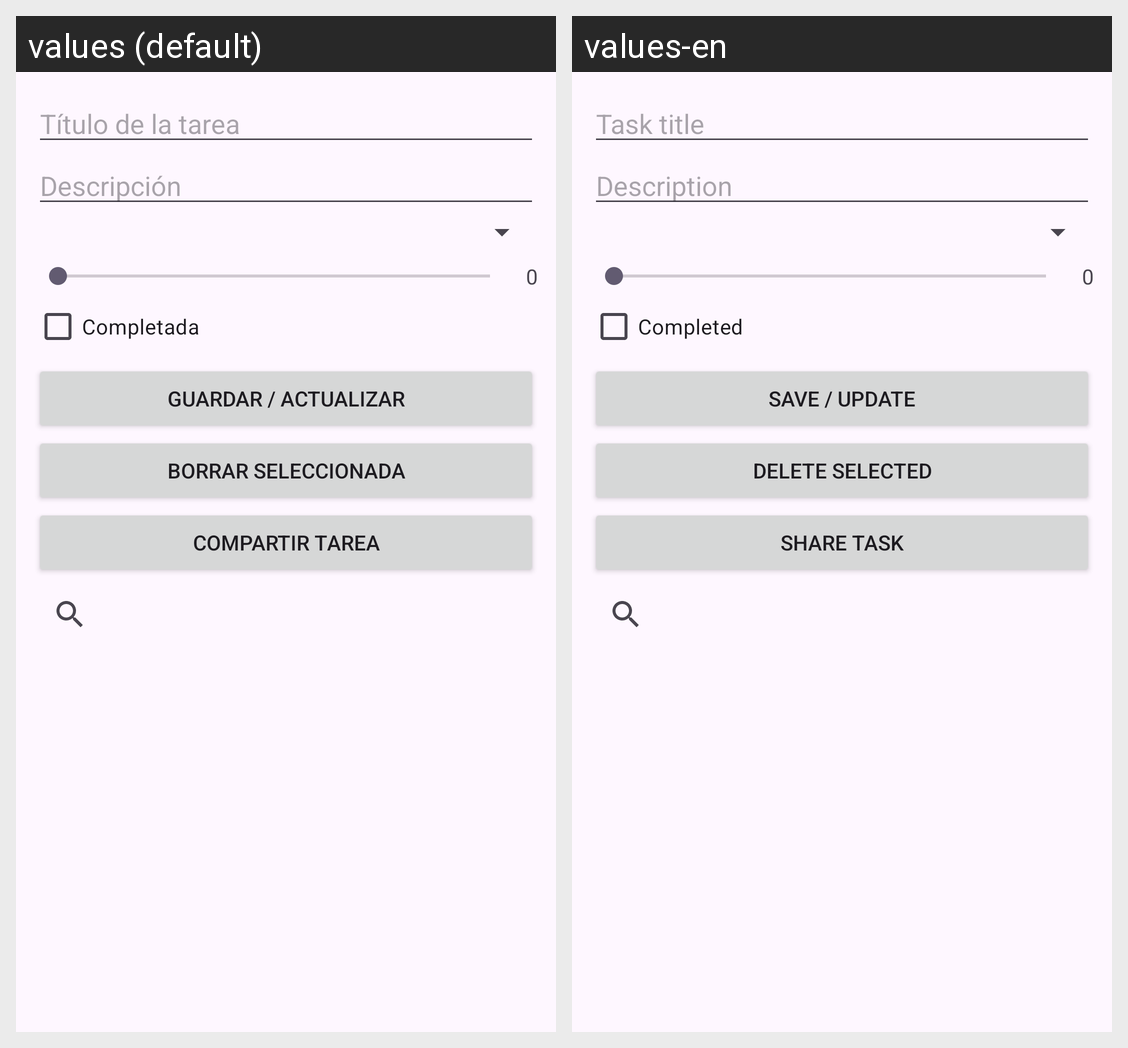

Translations of the strings shown on this Android screen, per locale in the grid:
Android screen res/layout/fragment_tareas.xml rendered under 2 locales, left to right: values (default), values-en. Device: Nexus 5 (rendered at 1080×1920; each locale shown at half size, 540×960, under a caption strip naming it); theme Theme.AgendaDAM.
Strings drawn on this screen, with the default value and each locale's value (text and hints the layout hard-codes, and strings that could not be matched under every locale, appear in the picture but are not listed):

tarea_hint_titulo
  values: Título de la tarea
  values-en: Task title

tarea_hint_descripcion
  values: Descripción
  values-en: Description

tarea_completada
  values: Completada
  values-en: Completed

tarea_guardar_actualizar
  values: Guardar / Actualizar
  values-en: Save / Update

tarea_borrar
  values: Borrar seleccionada
  values-en: Delete selected

tarea_compartir
  values: Compartir tarea
  values-en: Share task

tarea_item_descripcion
  values: Descripción
  values-en: Description
